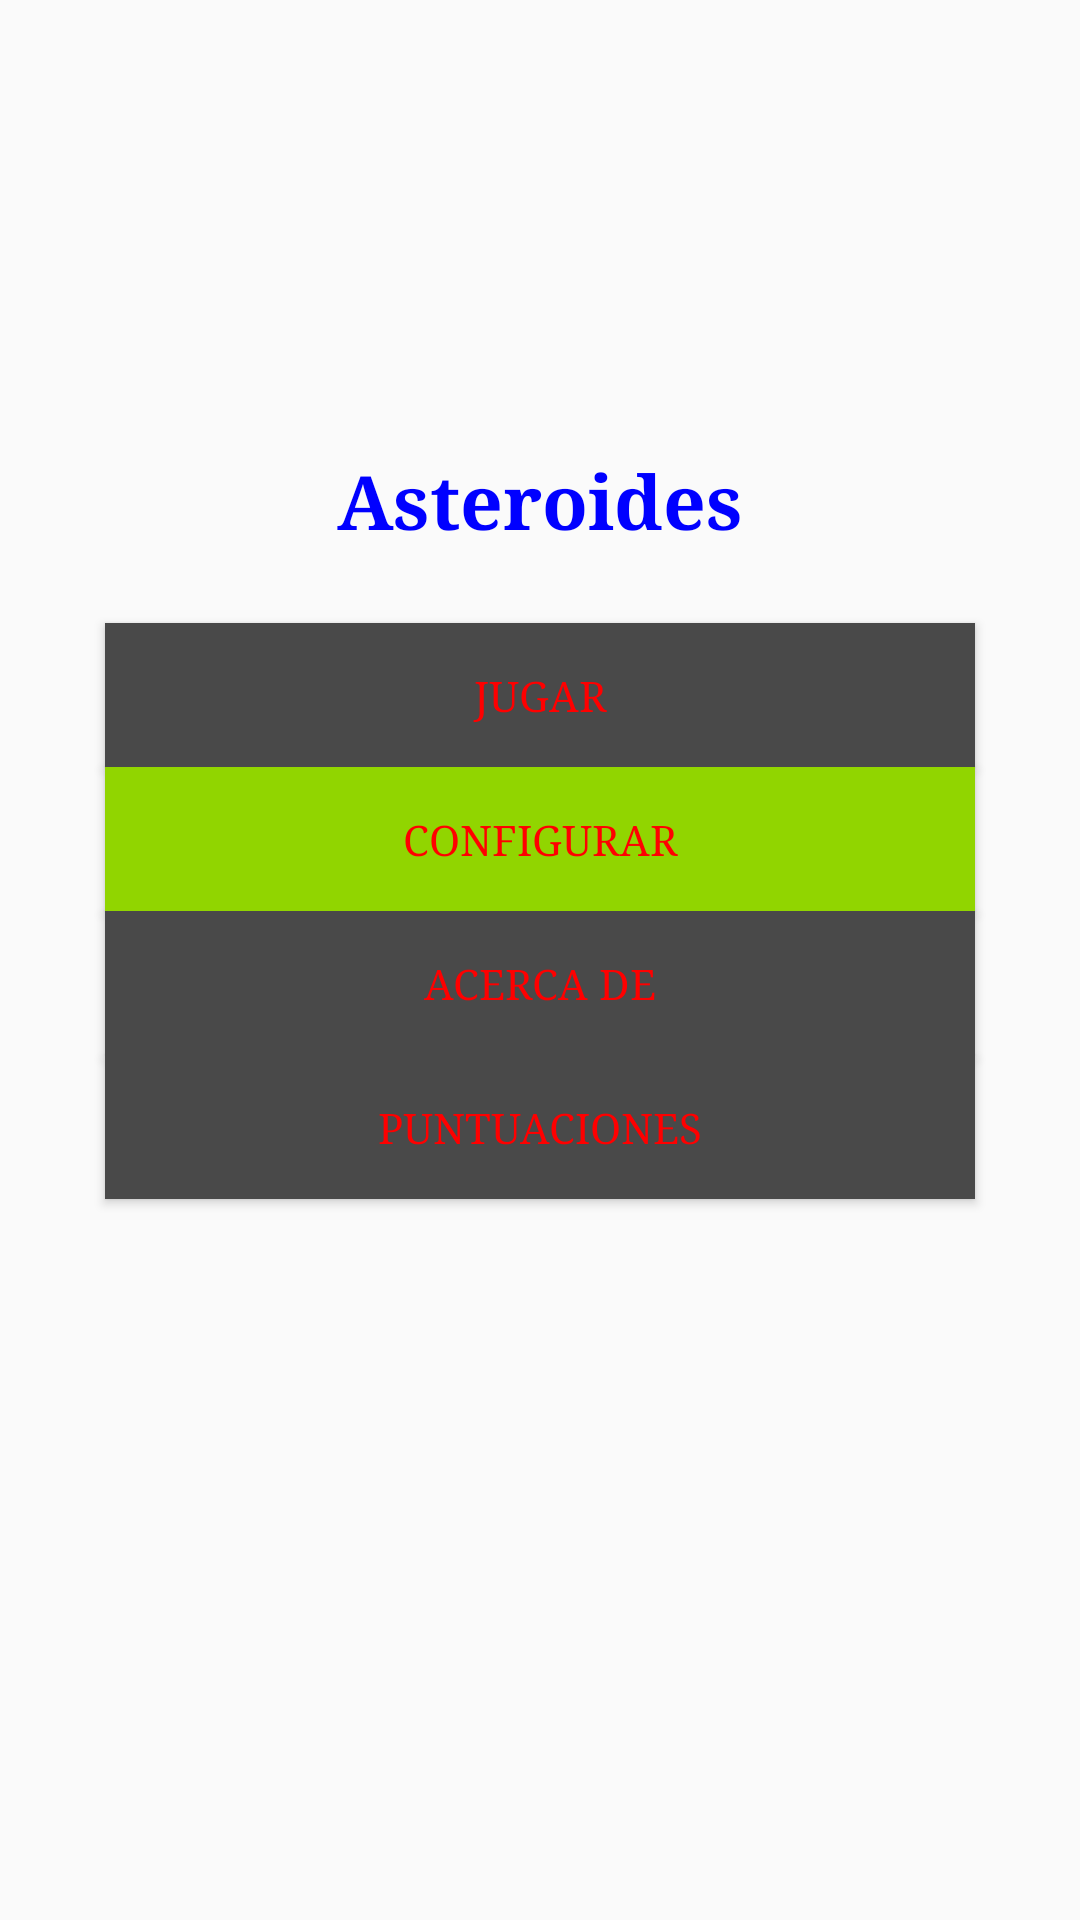

Reconstruct the res/layout file that produces this screen, plus the resources it refers to.
<!-- AndroidManifest.xml: application theme AppTheme -->
<!-- res/layout/activity_main.xml -->
<?xml version="1.0" encoding="utf-8"?>

<androidx.constraintlayout.widget.ConstraintLayout xmlns:android="http://schemas.android.com/apk/res/android"
    xmlns:app="http://schemas.android.com/apk/res-auto"
    xmlns:tools="http://schemas.android.com/tools"
    android:layout_width="match_parent"
    android:layout_height="match_parent"
    tools:context=".MainActivity"
    android:padding="@dimen/margen_botones">

    <TextView
        android:id="@+id/titulo"
        android:layout_width="290dp"
        android:layout_height="wrap_content"
        android:layout_marginTop="120dp"
        android:text="@string/asteroides"
        android:textAlignment="center"
        android:textSize="25sp"
        android:textStyle="bold"
        app:layout_constraintEnd_toEndOf="parent"
        app:layout_constraintStart_toStartOf="parent"
        app:layout_constraintTop_toTopOf="parent" />

    <Button
        android:id="@+id/button"
        style="@style/EstiloBoton"
        android:layout_width="290dp"
        android:layout_height="wrap_content"
        android:layout_marginTop="24dp"
        android:onClick="lanzarJuego"
        android:text="@string/jugar"
        android:textAlignment="center"
        app:layout_constrainedWidth="true"
        app:layout_constraintEnd_toEndOf="parent"
        app:layout_constraintHorizontal_bias="0.495"
        app:layout_constraintStart_toStartOf="parent"
        app:layout_constraintTop_toBottomOf="@+id/titulo" />

    <Button
        android:id="@+id/button2"
        style="@style/EstiloBotonAlternativo"
        android:layout_width="290dp"
        android:layout_height="wrap_content"
        android:onClick="lanzarPreferencias"
        android:text="@string/configurar"
        android:textAlignment="center"
        app:layout_constraintEnd_toEndOf="parent"
        app:layout_constraintHorizontal_bias="0.495"
        app:layout_constraintStart_toStartOf="parent"
        app:layout_constraintTop_toBottomOf="@+id/button" />

    <Button
        android:id="@+id/button4"
        style="@style/EstiloBoton"
        android:layout_width="290dp"
        android:layout_height="wrap_content"
        android:onClick="lanzarPuntuaciones"
        android:text="@string/puntuaciones"
        android:textAlignment="center"
        app:layout_constraintEnd_toEndOf="parent"
        app:layout_constraintHorizontal_bias="0.498"
        app:layout_constraintStart_toStartOf="parent"
        app:layout_constraintTop_toBottomOf="@+id/button3" />

    <Button
        android:id="@+id/button3"
        style="@style/EstiloBoton"
        android:layout_width="290dp"
        android:layout_height="wrap_content"
        android:text="@string/acerca_de"
        android:textAlignment="center"
        app:layout_constraintEnd_toEndOf="parent"
        app:layout_constraintHorizontal_bias="0.498"
        app:layout_constraintStart_toStartOf="parent"
        app:layout_constraintTop_toBottomOf="@+id/button2" />
</androidx.constraintlayout.widget.ConstraintLayout>
<!-- resources referenced by this layout -->
<resources>
  <dimen name="margen_botones">30dp</dimen>
  <string name="acerca_de">Acerca de</string>
  <string name="asteroides">Asteroides</string>
  <string name="configurar">Configurar</string>
  <string name="jugar">Jugar</string>
  <string name="puntuaciones">Puntuaciones</string>
  <style name="EstiloBoton">
          <item name="android:textColor">#ff0000</item>
          <item name="android:background">#494949</item>
      </style>
  <style name="EstiloBotonAlternativo" parent="@style/EstiloBoton">
          <item name="android:background">#91d500</item>
      </style>
  <style name="AppTheme" parent="Theme.AppCompat.Light.DarkActionBar">
          
          <item name="colorPrimary">@color/colorPrimary</item>
          <item name="colorPrimaryDark">@color/colorPrimaryDark</item>
          <item name="colorAccent">@color/colorAccent</item>
          <item name="android:typeface">serif</item>
          <item name="android:textColor">#0000FF</item>
      </style>
  <!-- not gathered from this repository: default colours our renderer supplied (Android Studio template values) -->
  <color name="colorPrimary">#FF6200EE</color>
  <color name="colorPrimaryDark">#FF3700B3</color>
  <color name="colorAccent">#FF03DAC5</color>
</resources>
